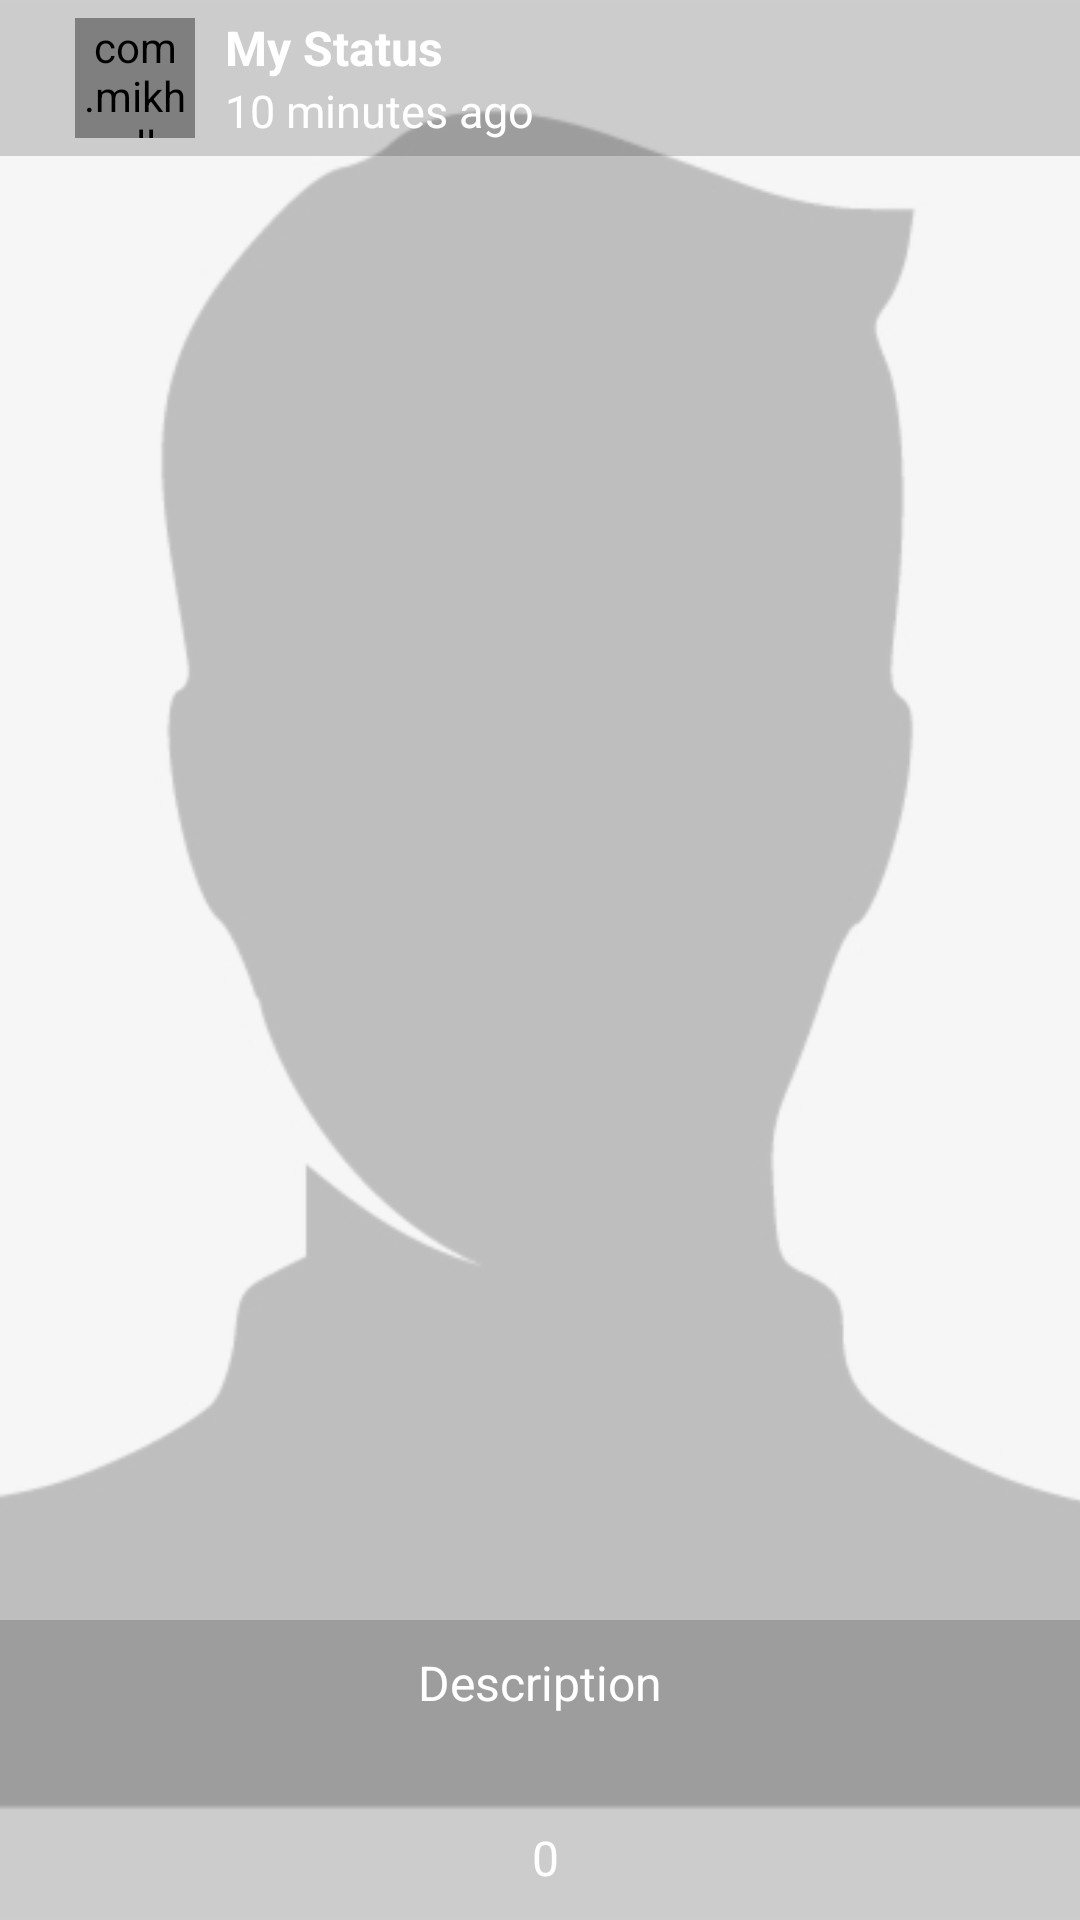

This screen was rendered from an Android layout file. Write that file and the resources it references.
<!-- AndroidManifest.xml: application theme AppTheme -->
<!-- res/layout/activity_display_status.xml -->
<?xml version="1.0" encoding="utf-8"?>
<RelativeLayout xmlns:android="http://schemas.android.com/apk/res/android"
    xmlns:app="http://schemas.android.com/apk/res-auto"
    xmlns:tools="http://schemas.android.com/tools"
    android:layout_width="match_parent"
    android:layout_height="match_parent"
    android:background="@android:color/black"
    tools:context=".view.activities.status.DisplayStatusActivity">

    <ProgressBar
        android:id="@+id/progress_horizontal"
        android:layout_width="match_parent"
        android:layout_height="2dp"
        style="@style/Widget.AppCompat.ProgressBar.Horizontal"
        android:max="3" />

    <ImageView
        android:id="@+id/image_view"
        android:layout_width="match_parent"
        android:layout_height="match_parent"
        android:scaleType="centerCrop"
        android:src="@drawable/icon_male_ph"/>

    <LinearLayout
        android:layout_width="match_parent"
        android:layout_height="wrap_content"
        android:padding="5dp"
        android:gravity="center_vertical"
        android:background="#2C000000"
        android:orientation="horizontal">

        <ImageButton
            android:id="@+id/btn_back"
            android:layout_width="wrap_content"
            android:layout_height="wrap_content"
            android:src="@drawable/ic_arrow_back_black_24dp"
            android:tint="@android:color/white"
            android:foreground="?selectableItemBackground"
            android:padding="10dp"
            android:background="@android:color/transparent"/>
        <com.mikhaellopez.circularimageview.CircularImageView
            android:id="@+id/image_profile"
            android:layout_width="40dp"
            android:layout_height="40dp"
            android:src="@drawable/icon_male_ph"/>

        <LinearLayout
            android:layout_width="match_parent"
            android:layout_height="wrap_content"
            android:layout_marginStart="10dp"
            android:orientation="vertical">
            <TextView
                android:layout_width="wrap_content"
                android:layout_height="wrap_content"
                android:textColor="@android:color/white"
                android:textSize="16sp"
                android:textStyle="bold"
                android:text="My Status"/>
            <TextView
                android:layout_width="wrap_content"
                android:layout_height="wrap_content"
                android:textColor="@android:color/white"
                android:textSize="15sp"
                android:text="10 minutes ago"/>
        </LinearLayout>
    </LinearLayout>

    <LinearLayout
        android:layout_width="match_parent"
        android:layout_height="100dp"
        android:layout_alignParentBottom="true"
        android:background="#2C000000"
        android:gravity="center_horizontal"
        android:padding="10dp"
        android:orientation="vertical">
        <TextView
            android:id="@+id/tv_desc"
            android:layout_width="wrap_content"
            android:layout_height="0dp"
            android:layout_weight="1"
            android:text="Description"
            android:textColor="@android:color/white"
            android:textSize="16sp"/>
        <TextView
            android:id="@+id/tv_view_count"
            android:layout_width="wrap_content"
            android:layout_height="wrap_content"
            android:text=" 0"
            android:drawableStart="@drawable/ic_baseline_remove_red_eye_24"
            android:textColor="@android:color/white"
            android:textSize="16sp"/>
    </LinearLayout>
</RelativeLayout>
<!-- resources referenced by this layout -->
<resources>
  <!-- drawable icon_male_ph: png bitmap (drawable, 24073 bytes) -->
  <style name="AppTheme" parent="Theme.AppCompat.Light.NoActionBar">
          
          <item name="colorPrimary">@color/colorPrimary</item>
          <item name="colorPrimaryDark">@color/colorPrimaryDark</item>
          <item name="colorAccent">@color/colorAccent</item>
          <item name="android:textColorSecondary">@color/white</item>
      </style>
  <color name="colorPrimary">#186E1B</color>
  <color name="colorPrimaryDark">#155E18</color>
  <color name="colorAccent">#049A8B</color>
  <!-- not gathered from this repository: default colours our renderer supplied (Android Studio template values) -->
  <color name="white">#FFFFFFFF</color>
</resources>
